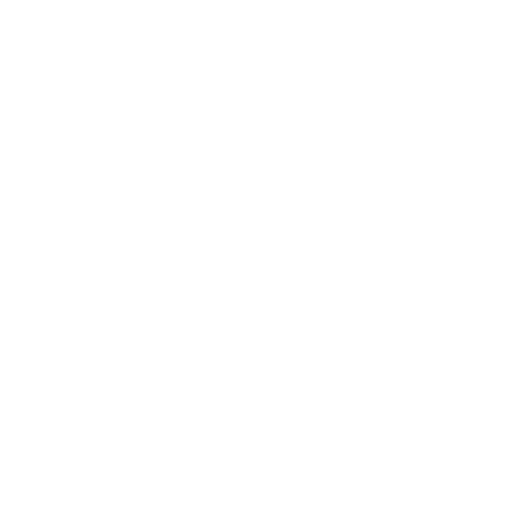
t = 0.00 s
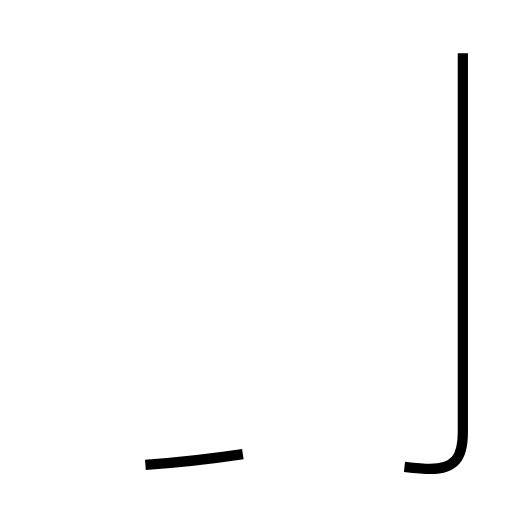
t = 1.64 s
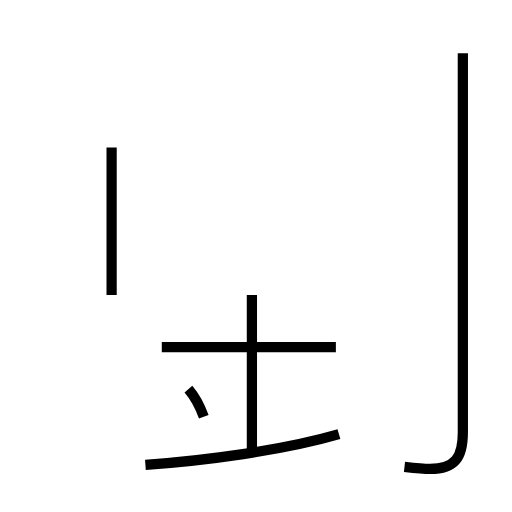
t = 3.42 s
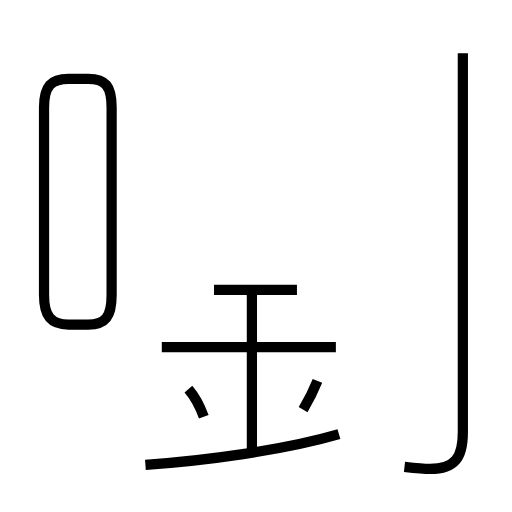
t = 5.06 s
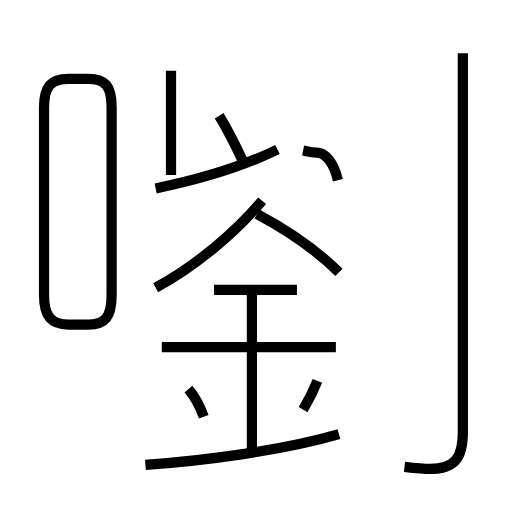
t = 6.75 s
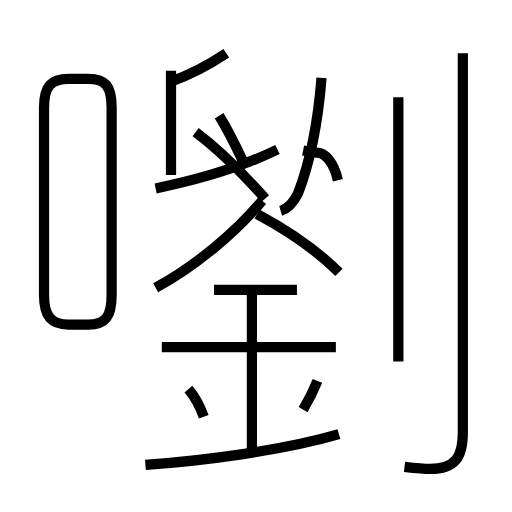
t = 8.41 s

The animated SVG that drew these frames (rendered in a browser with its animation timeline set to each time). Animation: 18 SMIL elements (animate=18); one cycle of 8.41 s.

<?xml version='1.0' encoding='utf-8'?>
<svg viewBox="0.0 -6.0 50.0 50.0" version="1.1" xmlns="http://www.w3.org/2000/svg"><rect x="-1000" y="-1000" width="2000" height="2000" stroke="white" fill="white" /><g style="fill:none;stroke:#000000;stroke-width:1"><path d="M 39.5 1.6 C 40.4 1.7 41.3 1.8 42.0 1.8 C 44.4 1.8 45.2 0.7 45.2 -1.8 L 45.2 -38.8 " transform="translate(0.0 38.0)" stroke-dasharray="45.124012079052605" stroke-dashoffset="45.124012079052605"><animate attributeName="stroke-dashoffset" from="45.124012079052605" to="0" dur="1.3537203623715781s" begin="0s" fill="freeze" /></path><path d="M 14.2 1.4 C 19.9 1.0 27.6 0.0 33.1 -1.6 " transform="translate(0.0 38.0)" stroke-dasharray="19.16752526016189" stroke-dashoffset="19.16752526016189"><animate attributeName="stroke-dashoffset" from="19.16752526016189" to="0" dur="0.5750257578048568s" begin="1.3537203623715781s" fill="freeze" /></path><path d="M 19.9 -3.3 C 19.5 -4.4 19.0 -5.3 18.4 -6.0 " transform="translate(0.0 38.0)" stroke-dasharray="3.10529533909193" stroke-dashoffset="3.10529533909193"><animate attributeName="stroke-dashoffset" from="3.10529533909193" to="0" dur="0.0931588601727579s" begin="1.9287461201764349s" fill="freeze" /></path><path d="M 24.6 0.1 L 24.6 -15.2 " transform="translate(0.0 38.0)" stroke-dasharray="15.299999999999999" stroke-dashoffset="15.299999999999999"><animate attributeName="stroke-dashoffset" from="15.299999999999999" to="0" dur="0.45899999999999996s" begin="2.0219049803491926s" fill="freeze" /></path><path d="M 32.8 -10.1 L 15.8 -10.1 " transform="translate(0.0 38.0)" stroke-dasharray="16.999999999999996" stroke-dashoffset="16.999999999999996"><animate attributeName="stroke-dashoffset" from="16.999999999999996" to="0" dur="0.5099999999999999s" begin="2.4809049803491927s" fill="freeze" /></path><path d="M 10.9 -15.2 L 10.9 -33.5 C 10.9 -35.6 10.3 -36.3 8.6 -36.3 L 6.7 -36.3 C 5.0 -36.3 4.3 -35.6 4.3 -33.5 L 4.3 -15.2 C 4.3 -13.1 5.0 -12.3 6.7 -12.3 L 8.6 -12.3 C 10.3 -12.3 10.9 -13.1 10.9 -15.2 Z " transform="translate(0.0 38.0)" stroke-dasharray="57.6335304789942" stroke-dashoffset="57.6335304789942"><animate attributeName="stroke-dashoffset" from="57.6335304789942" to="0" dur="1.729005914369826s" begin="2.9909049803491925s" fill="freeze" /></path><path d="M 29.6 -4.0 C 30.2 -5.0 30.6 -5.8 31.0 -6.8 " transform="translate(0.0 38.0)" stroke-dasharray="3.134224738191195" stroke-dashoffset="3.134224738191195"><animate attributeName="stroke-dashoffset" from="3.134224738191195" to="0" dur="0.09402674214573585s" begin="4.7199108947190185s" fill="freeze" /></path><path d="M 29.0 -15.7 L 20.9 -15.7 " transform="translate(0.0 38.0)" stroke-dasharray="8.100000000000001" stroke-dashoffset="8.100000000000001"><animate attributeName="stroke-dashoffset" from="8.100000000000001" to="0" dur="0.24300000000000002s" begin="4.813937636864754s" fill="freeze" /></path><path d="M 33.1 -17.4 C 30.9 -19.6 27.9 -21.6 25.1 -23.1 " transform="translate(0.0 38.0)" stroke-dasharray="9.856025625097613" stroke-dashoffset="9.856025625097613"><animate attributeName="stroke-dashoffset" from="9.856025625097613" to="0" dur="0.29568076875292837s" begin="5.056937636864754s" fill="freeze" /></path><path d="M 15.2 -15.9 C 19.1 -18.0 23.1 -21.4 25.6 -24.4 " transform="translate(0.0 38.0)" stroke-dasharray="13.503933752071902" stroke-dashoffset="13.503933752071902"><animate attributeName="stroke-dashoffset" from="13.503933752071902" to="0" dur="0.405118012562157s" begin="5.352618405617683s" fill="freeze" /></path><path d="M 15.2 -25.6 C 19.1 -26.4 23.4 -27.6 27.1 -29.4 " transform="translate(0.0 38.0)" stroke-dasharray="12.523645712645019" stroke-dashoffset="12.523645712645019"><animate attributeName="stroke-dashoffset" from="12.523645712645019" to="0" dur="0.37570937137935057s" begin="5.7577364181798405s" fill="freeze" /></path><path d="M 23.8 -28.1 C 23.1 -29.6 22.2 -31.4 21.4 -32.7 " transform="translate(0.0 38.0)" stroke-dasharray="5.1909742641548595" stroke-dashoffset="5.1909742641548595"><animate attributeName="stroke-dashoffset" from="5.1909742641548595" to="0" dur="0.15572922792464577s" begin="6.133445789559191s" fill="freeze" /></path><path d="M 16.7 -26.9 L 16.7 -37.1 " transform="translate(0.0 38.0)" stroke-dasharray="10.200000000000003" stroke-dashoffset="10.200000000000003"><animate attributeName="stroke-dashoffset" from="10.200000000000003" to="0" dur="0.30600000000000005s" begin="6.289175017483837s" fill="freeze" /></path><path d="M 33.0 -26.4 C 32.6 -28.1 31.8 -29.1 30.9 -29.1 C 30.4 -29.1 30.1 -29.2 29.6 -29.3 " transform="translate(0.0 38.0)" stroke-dasharray="4.980564126740776" stroke-dashoffset="4.980564126740776"><animate attributeName="stroke-dashoffset" from="4.980564126740776" to="0" dur="0.1494169238022233s" begin="6.595175017483837s" fill="freeze" /></path><path d="M 16.6 -36.0 C 18.9 -36.8 20.6 -37.8 22.1 -38.8 " transform="translate(0.0 38.0)" stroke-dasharray="6.18960518901945" stroke-dashoffset="6.18960518901945"><animate attributeName="stroke-dashoffset" from="6.18960518901945" to="0" dur="0.1856881556705835s" begin="6.74459194128606s" fill="freeze" /></path><path d="M 38.9 -8.7 L 38.9 -34.5 " transform="translate(0.0 38.0)" stroke-dasharray="25.8" stroke-dashoffset="25.8"><animate attributeName="stroke-dashoffset" from="25.8" to="0" dur="0.774s" begin="6.930280096956644s" fill="freeze" /></path><path d="M 25.9 -24.6 C 23.6 -27.2 21.1 -29.6 19.1 -31.1 " transform="translate(0.0 38.0)" stroke-dasharray="9.421218712236312" stroke-dashoffset="9.421218712236312"><animate attributeName="stroke-dashoffset" from="9.421218712236312" to="0" dur="0.28263656136708937s" begin="7.704280096956644s" fill="freeze" /></path><path d="M 31.4 -36.4 C 30.9 -30.1 29.6 -26.4 29.1 -25.1 C 28.6 -24.1 28.1 -23.6 27.4 -23.4" transform="translate(0.0 38.0)" stroke-dasharray="14.050151605942277" stroke-dashoffset="14.050151605942277"><animate attributeName="stroke-dashoffset" from="14.050151605942277" to="0" dur="0.4215045481782683s" begin="7.986916658323734s" fill="freeze" /></path></g></svg>
